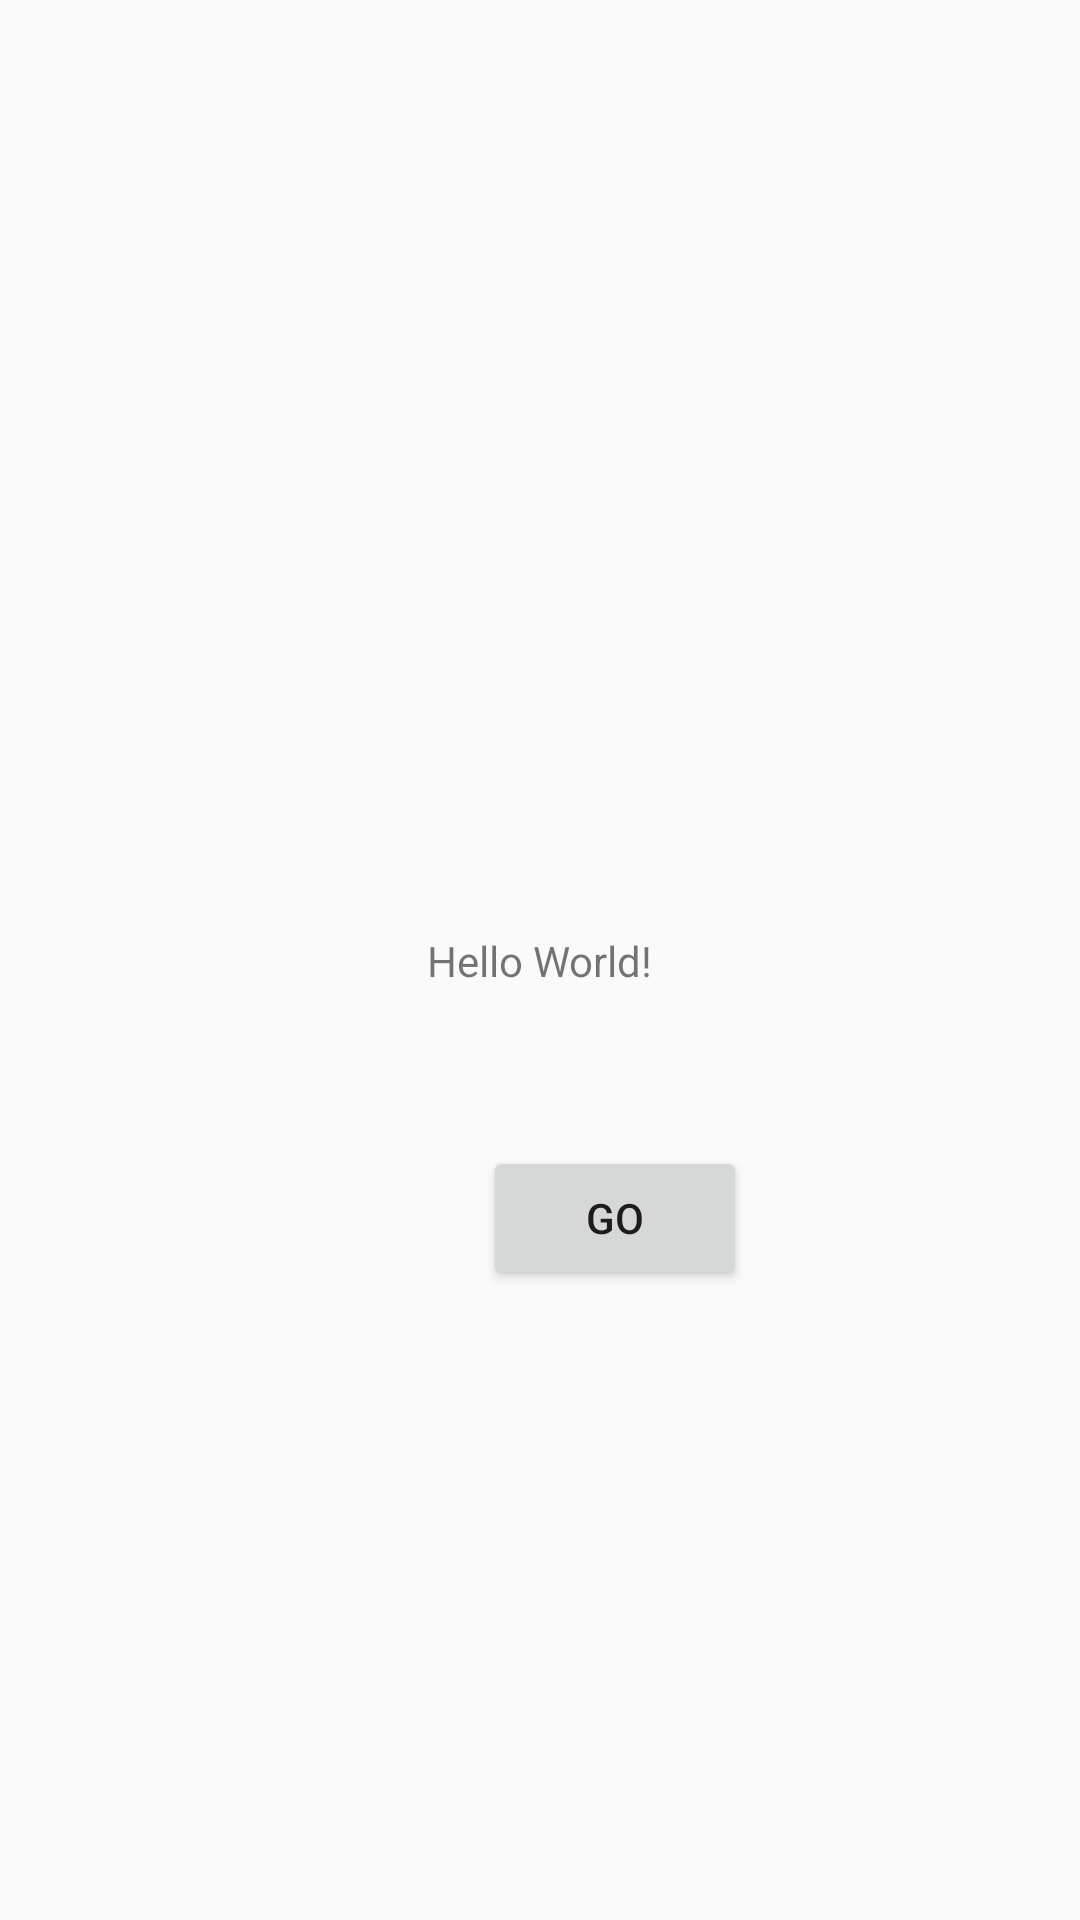

Reconstruct the res/layout file that produces this screen, plus the resources it refers to.
<!-- AndroidManifest.xml: application theme Theme.StrobeTuner -->
<!-- res/layout/activity_main.xml -->
<?xml version="1.0" encoding="utf-8"?>
<androidx.constraintlayout.widget.ConstraintLayout xmlns:android="http://schemas.android.com/apk/res/android"
    xmlns:app="http://schemas.android.com/apk/res-auto"
    xmlns:tools="http://schemas.android.com/tools"
    android:layout_width="match_parent"
    android:layout_height="match_parent"
    tools:context=".MainActivity">

    <TextView
        android:id="@+id/textView"
        android:layout_width="wrap_content"
        android:layout_height="wrap_content"
        android:text="Hello World!"
        app:layout_constraintBottom_toBottomOf="parent"
        app:layout_constraintLeft_toLeftOf="parent"
        app:layout_constraintRight_toRightOf="parent"
        app:layout_constraintTop_toTopOf="parent" />

    <Button
        android:id="@+id/button"
        android:layout_width="wrap_content"
        android:layout_height="wrap_content"
        android:layout_marginStart="161dp"
        android:layout_marginBottom="210dp"
        android:onClick="goButton"
        android:text="Go"
        app:layout_constraintBottom_toBottomOf="parent"
        app:layout_constraintStart_toStartOf="parent" />

</androidx.constraintlayout.widget.ConstraintLayout>
<!-- resources referenced by this layout -->
<resources>
  <style name="Theme.StrobeTuner" parent="Theme.AppCompat.DayNight.NoActionBar">
          
          <item name="colorPrimary">@color/purple_500</item>
          <item name="colorPrimaryVariant">@color/light_background</item>
          <item name="colorOnPrimary">@color/white</item>
          
          <item name="colorSecondary">@color/teal_200</item>
          <item name="colorSecondaryVariant">@color/teal_700</item>
          <item name="colorOnSecondary">@color/black</item>
          
          <item name="android:statusBarColor" tools:targetApi="l">?attr/colorPrimaryVariant</item>
          <item name="android:windowLightStatusBar">true</item>
          
      </style>
  <color name="purple_500">#FF6200EE</color>
  <color name="light_background">#FFE3E4E9</color>
  <color name="white">#FFFFFFFF</color>
  <color name="teal_200">#FF03DAC5</color>
  <color name="teal_700">#FF018786</color>
  <color name="black">#FF000000</color>
</resources>
